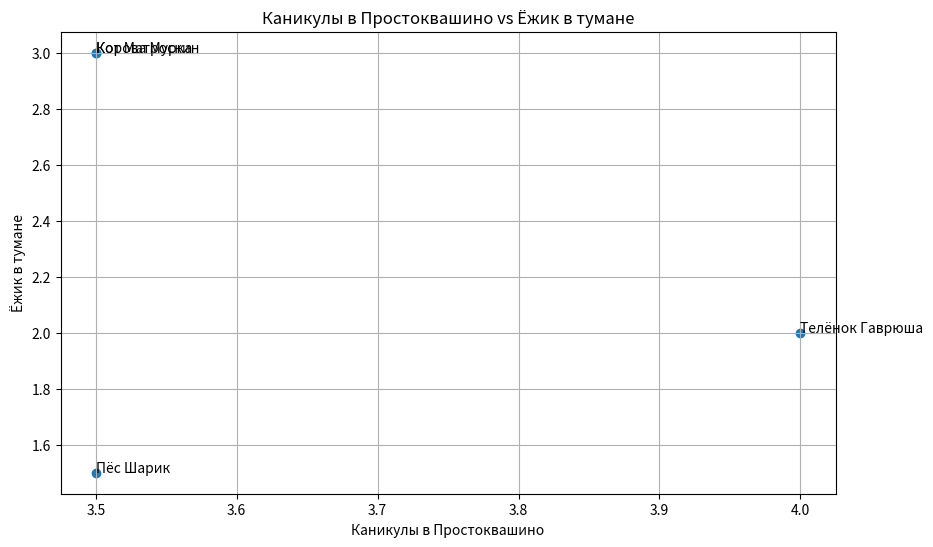
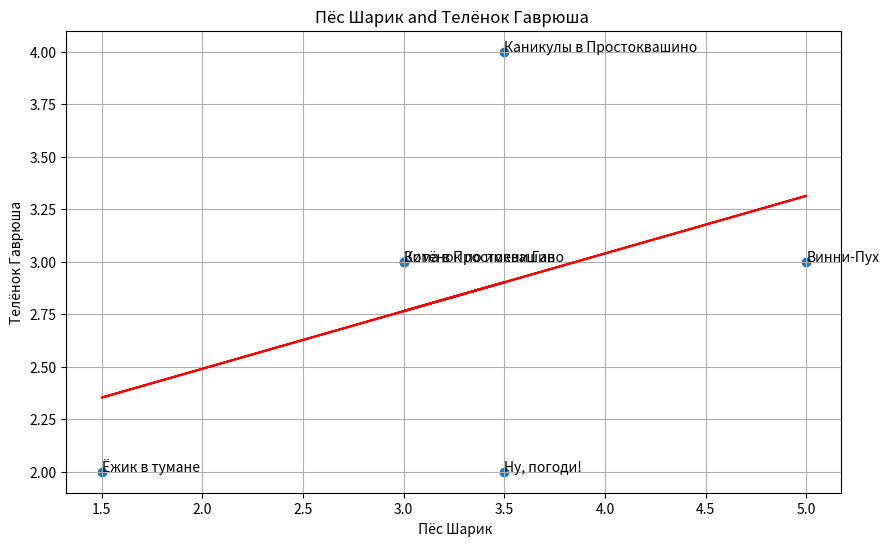
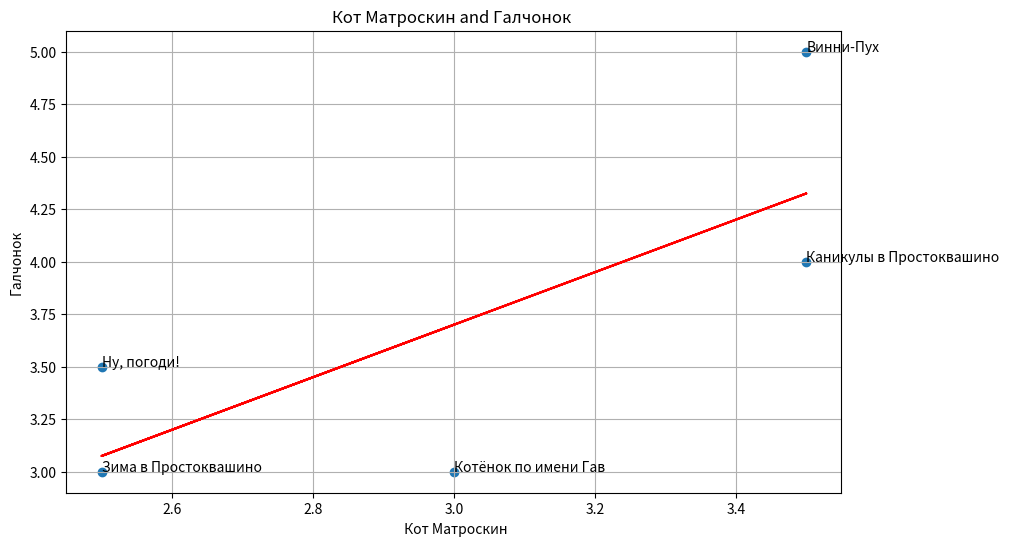
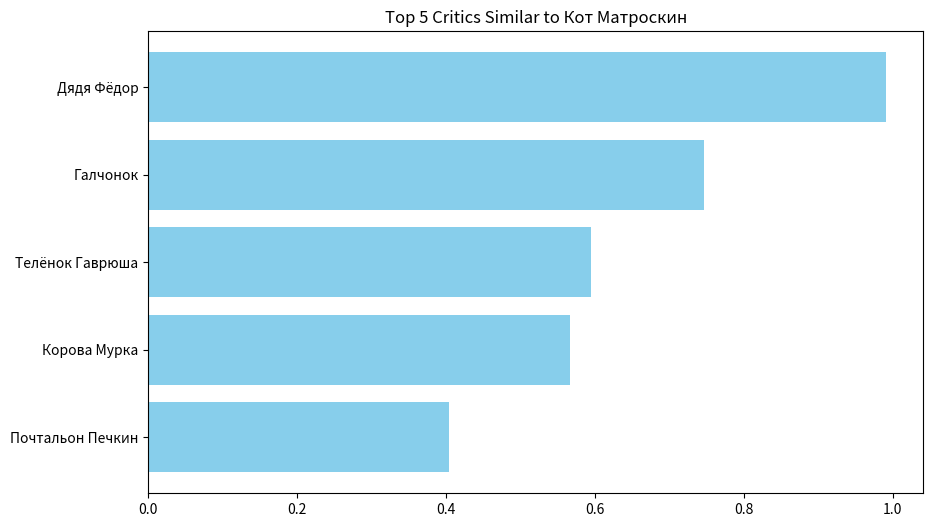

Source code (Python) for these figures, in order:
import math
import matplotlib.pyplot as plt
import numpy as np

# Critics' ratings dictionary
critics = {
    'Кот Матроскин': {
        'Зима в Простоквашино': 2.5,
        'Каникулы в Простоквашино': 3.5,
        'Ёжик в тумане': 3.0,
        'Винни-Пух': 3.5,
        'Ну, погоди!': 2.5,
        'Котёнок по имени Гав': 3.0
    },
    'Пёс Шарик': {
        'Зима в Простоквашино': 3.0,
        'Каникулы в Простоквашино': 3.5,
        'Ёжик в тумане': 1.5,
        'Винни-Пух': 5.0,
        'Котёнок по имени Гав': 3.0,
        'Ну, погоди!': 3.5
    },
    'Почтальон Печкин': {
        'Зима в Простоквашино': 2.5,
        'Каникулы в Простоквашино': 3.0,
        'Винни-Пух': 3.5,
        'Котёнок по имени Гав': 4.0
    },
    'Корова Мурка': {
        'Каникулы в Простоквашино': 3.5,
        'Ёжик в тумане': 3.0,
        'Котёнок по имени Гав': 4.5,
        'Винни-Пух': 4.0,
        'Ну, погоди!': 2.5
    },
    'Телёнок Гаврюша': {
        'Зима в Простоквашино': 3.0,
        'Каникулы в Простоквашино': 4.0,
        'Ёжик в тумане': 2.0,
        'Винни-Пух': 3.0,
        'Котёнок по имени Гав': 3.0,
        'Ну, погоди!': 2.0
    },
    'Галчонок': {
        'Зима в Простоквашино': 3.0,
        'Каникулы в Простоквашино': 4.0,
        'Котёнок по имени Гав': 3.0,
        'Винни-Пух': 5.0,
        'Ну, погоди!': 3.5
    },
    'Дядя Фёдор': {
        'Каникулы в Простоквашино': 4.5,
        'Ну, погоди!': 1.0,
        'Винни-Пух': 4.0
    }
}

def sim_distance(critics, person1, person2):
    shared_items = {item for item in critics[person1] if item in critics[person2]}
    if not shared_items:
        return 0
    sum_of_squares = sum((critics[person1][item] - critics[person2][item]) ** 2 for item in shared_items)
    return 1 / (1 + math.sqrt(sum_of_squares))

def sim_pearson(critics, person1, person2):
    shared_items = {item for item in critics[person1] if item in critics[person2]}
    if not shared_items:
        return 0
    n = len(shared_items)
    sum1 = sum(critics[person1][item] for item in shared_items)
    sum2 = sum(critics[person2][item] for item in shared_items)
    sum1Sq = sum(critics[person1][item] ** 2 for item in shared_items)
    sum2Sq = sum(critics[person2][item] ** 2 for item in shared_items)
    pSum = sum(critics[person1][item] * critics[person2][item] for item in shared_items)
    num = pSum - (sum1 * sum2 / n)
    den = math.sqrt((sum1Sq - sum1 ** 2 / n) * (sum2Sq - sum2 ** 2 / n))
    if den == 0:
        return 0
    return num / den

def top_matches(critics, person, n=5, similarity=sim_pearson):
    scores = [(similarity(critics, person, other), other) for other in critics if other != person]
    scores.sort(reverse=True)
    return scores[:n]

def plot_critics_ratings(critics, film1, film2):
    x = []
    y = []
    labels = []
    for critic, ratings in critics.items():
        if film1 in ratings and film2 in ratings:
            x.append(ratings[film1])
            y.append(ratings[film2])
            labels.append(critic)
    plt.figure(figsize=(10, 6))
    plt.scatter(x, y)
    for i, label in enumerate(labels):
        plt.annotate(label, (x[i], y[i]))
    plt.xlabel(f'{film1}')
    plt.ylabel(f'{film2}')
    plt.title(f'{film1} vs {film2}')
    plt.grid(True)
    plt.show()

def plot_similarity_with_best_fit(critics, person1, person2):
    shared_items = {item for item in critics[person1] if item in critics[person2]}
    if not shared_items:
        print("No shared items to compare.")
        return
    x = [critics[person1][item] for item in shared_items]
    y = [critics[person2][item] for item in shared_items]
    plt.figure(figsize=(10, 6))
    plt.scatter(x, y)
    for i, item in enumerate(shared_items):
        plt.annotate(item, (x[i], y[i]))
    m, b = np.polyfit(x, y, 1)
    plt.plot(x, [m * xi + b for xi in x], color='red')
    plt.xlabel(f' {person1}')
    plt.ylabel(f'{person2}')
    plt.title(f'{person1} and {person2} ')
    plt.grid(True)
    plt.show()

def plot_top_matches(critics, person, n=5, similarity=sim_pearson):
    matches = top_matches(critics, person, n, similarity)
    scores, names = zip(*matches)
    plt.figure(figsize=(10, 6))
    plt.barh(names, scores, color='skyblue')
    plt.xlabel('')
    plt.title(f'Top {n} Critics Similar to {person}')
    plt.gca().invert_yaxis()
    plt.show()

# Plot for "Каникулы в Простоквашино" and "Ёжик в тумане"
plot_critics_ratings(critics, 'Каникулы в Простоквашино', 'Ёжик в тумане')

# Plot for Pearson Correlation with Best Fit Line between Шарик and Гаврюша
plot_similarity_with_best_fit(critics, 'Пёс Шарик', 'Телёнок Гаврюша')

# Plot for Pearson Correlation with Best Fit Line between Кот Матроскин and Галчонок
plot_similarity_with_best_fit(critics, 'Кот Матроскин', 'Галчонок')

# Plot the top matches for 'Кот Матроскин'
plot_top_matches(critics, 'Кот Матроскин')

# Example calls to sim_pearson
print(sim_pearson(critics, 'Кот Матроскин', 'Галчонок'))  # Example 1
print(sim_pearson(critics, 'Пёс Шарик', 'Телёнок Гаврюша'))  # Example 2
